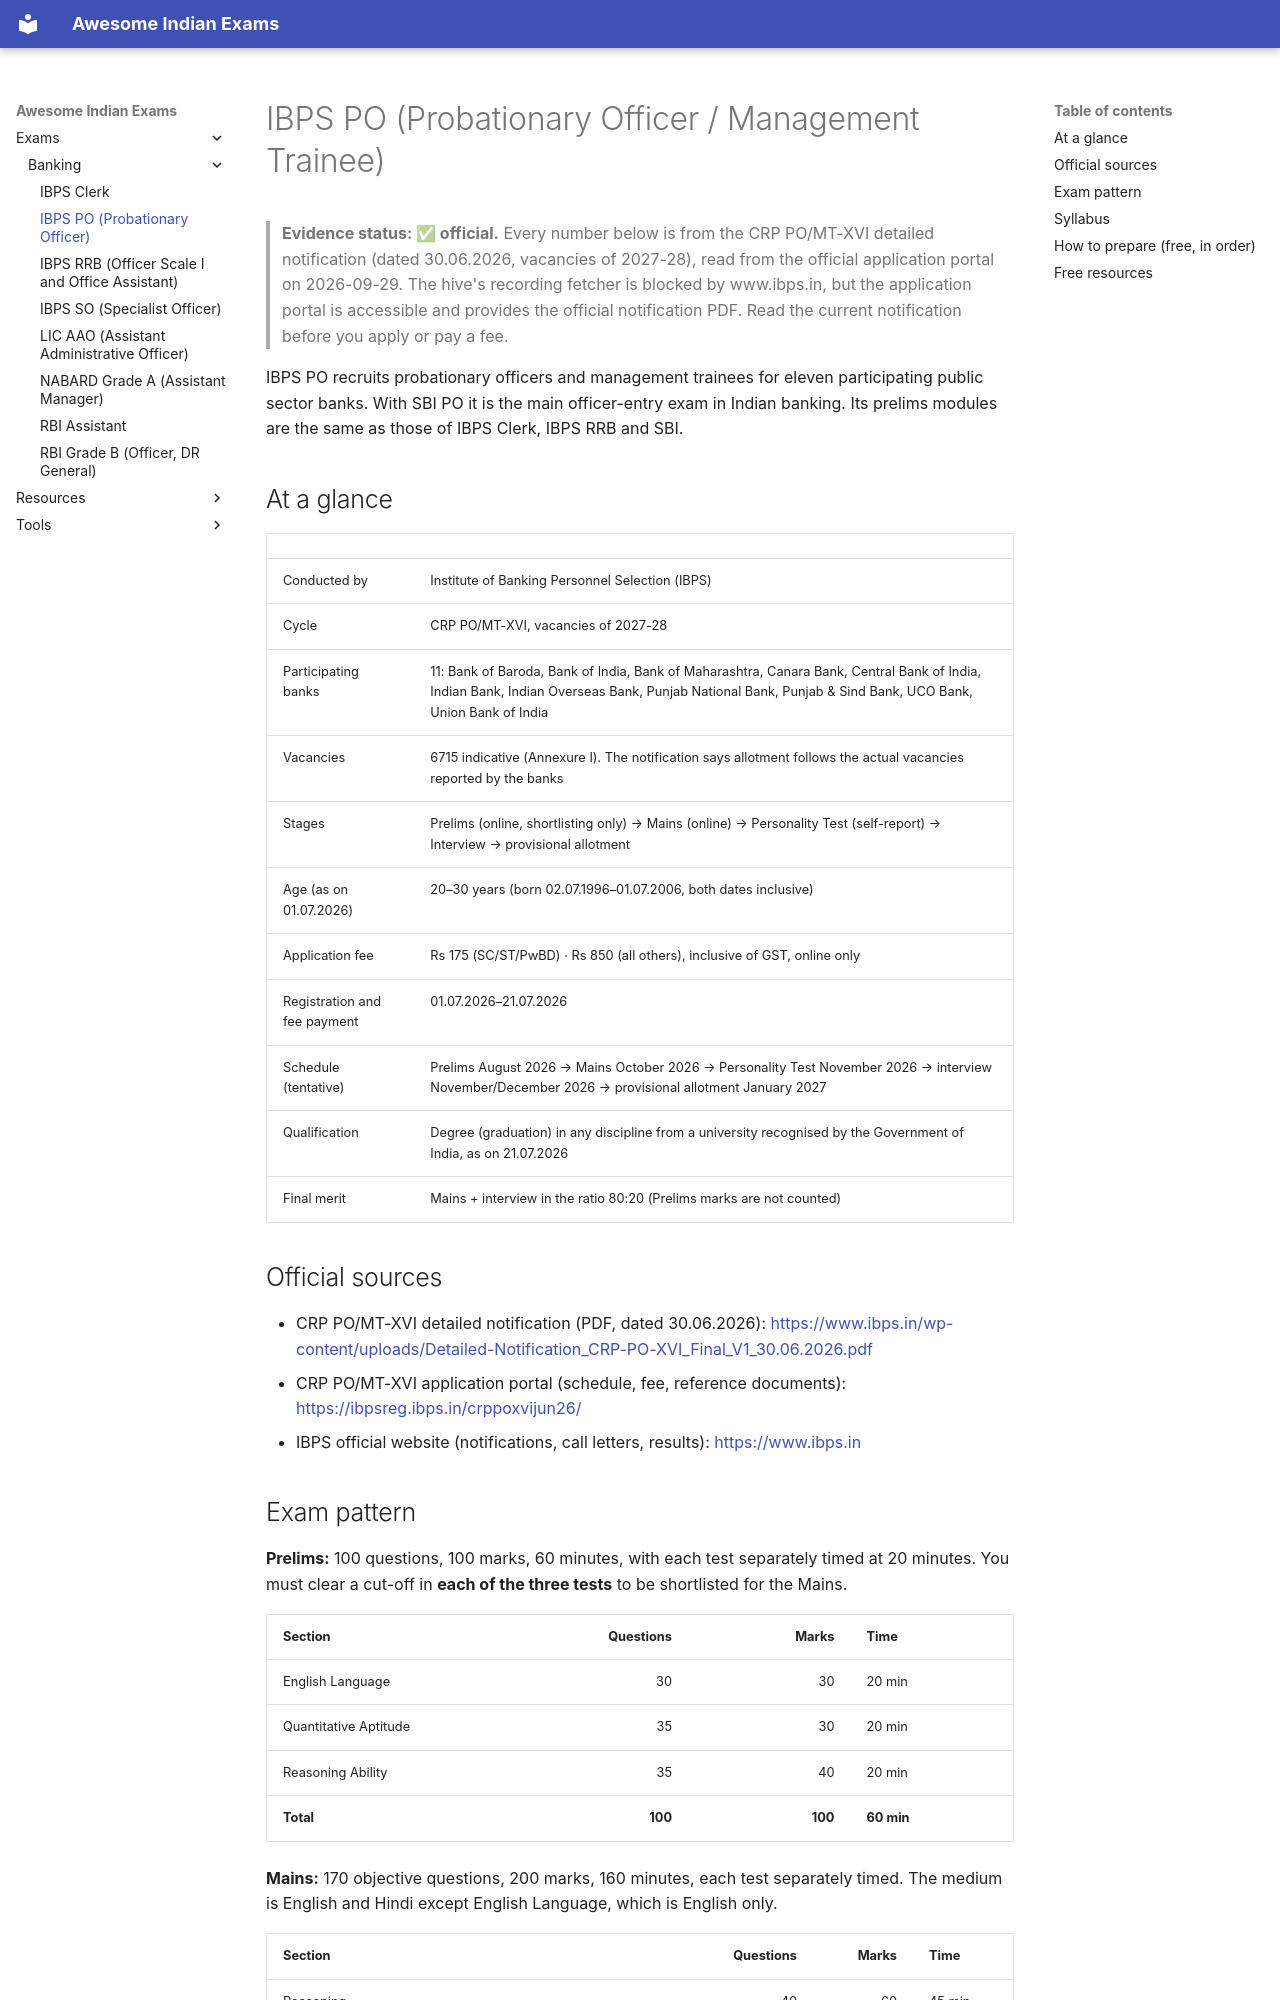

repository: lakhidas168-ship-it/awesome-indian-exams · page: exams/banking/ibps-po/index.html · generator: mkdocs

---
title: IBPS PO (Probationary Officer)
exam_id: ibps-po
conducting_body: Institute of Banking Personnel Selection
official_site: https://www.ibps.in
cycle: IBPS PO/MT-XVI (CRP, vacancies of 2027-28)
last_verified: 2026-09-29
verification: official
---

# IBPS PO (Probationary Officer / Management Trainee)

> **Evidence status: ✅ official.** Every number below is from the CRP PO/MT-XVI detailed
> notification (dated 30.06.2026, vacancies of 2027-28), read from the official application portal
> on 2026-09-29. The hive's recording fetcher is blocked by www.ibps.in, but the application
> portal is accessible and provides the official notification PDF. Read the current notification
> before you apply or pay a fee.

IBPS PO recruits probationary officers and management trainees for eleven participating public sector
banks. With SBI PO it is the main officer-entry exam in Indian banking. Its prelims modules are the
same as those of IBPS Clerk, IBPS RRB and SBI.

## At a glance

| | |
|---|---|
| Conducted by | Institute of Banking Personnel Selection (IBPS) |
| Cycle | CRP PO/MT-XVI, vacancies of 2027-28 |
| Participating banks | 11: Bank of Baroda, Bank of India, Bank of Maharashtra, Canara Bank, Central Bank of India, Indian Bank, Indian Overseas Bank, Punjab National Bank, Punjab & Sind Bank, UCO Bank, Union Bank of India |
| Vacancies | 6715 indicative (Annexure I). The notification says allotment follows the actual vacancies reported by the banks |
| Stages | Prelims (online, shortlisting only) → Mains (online) → Personality Test (self-report) → Interview → provisional allotment |
| Age (as on 01.07.2026) | 20–30 years (born 02.07.1996–01.07.2006, both dates inclusive) |
| Application fee | Rs 175 (SC/ST/PwBD) · Rs 850 (all others), inclusive of GST, online only |
| Registration and fee payment | 01.07.2026–21.07.2026 |
| Schedule (tentative) | Prelims August 2026 → Mains October 2026 → Personality Test November 2026 → interview November/December 2026 → provisional allotment January 2027 |
| Qualification | Degree (graduation) in any discipline from a university recognised by the Government of India, as on 21.07.2026 |
| Final merit | Mains + interview in the ratio 80:20 (Prelims marks are not counted) |

## Official sources

- CRP PO/MT-XVI detailed notification (PDF, dated 30.06.2026): <https://www.ibps.in/wp-content/uploads/Detailed-Notification_CRP-PO-XVI_Final_V1_30.06.2026.pdf>
- CRP PO/MT-XVI application portal (schedule, fee, reference documents): <https://ibpsreg.ibps.in/crppoxvijun26/>
- IBPS official website (notifications, call letters, results): <https://www.ibps.in>
